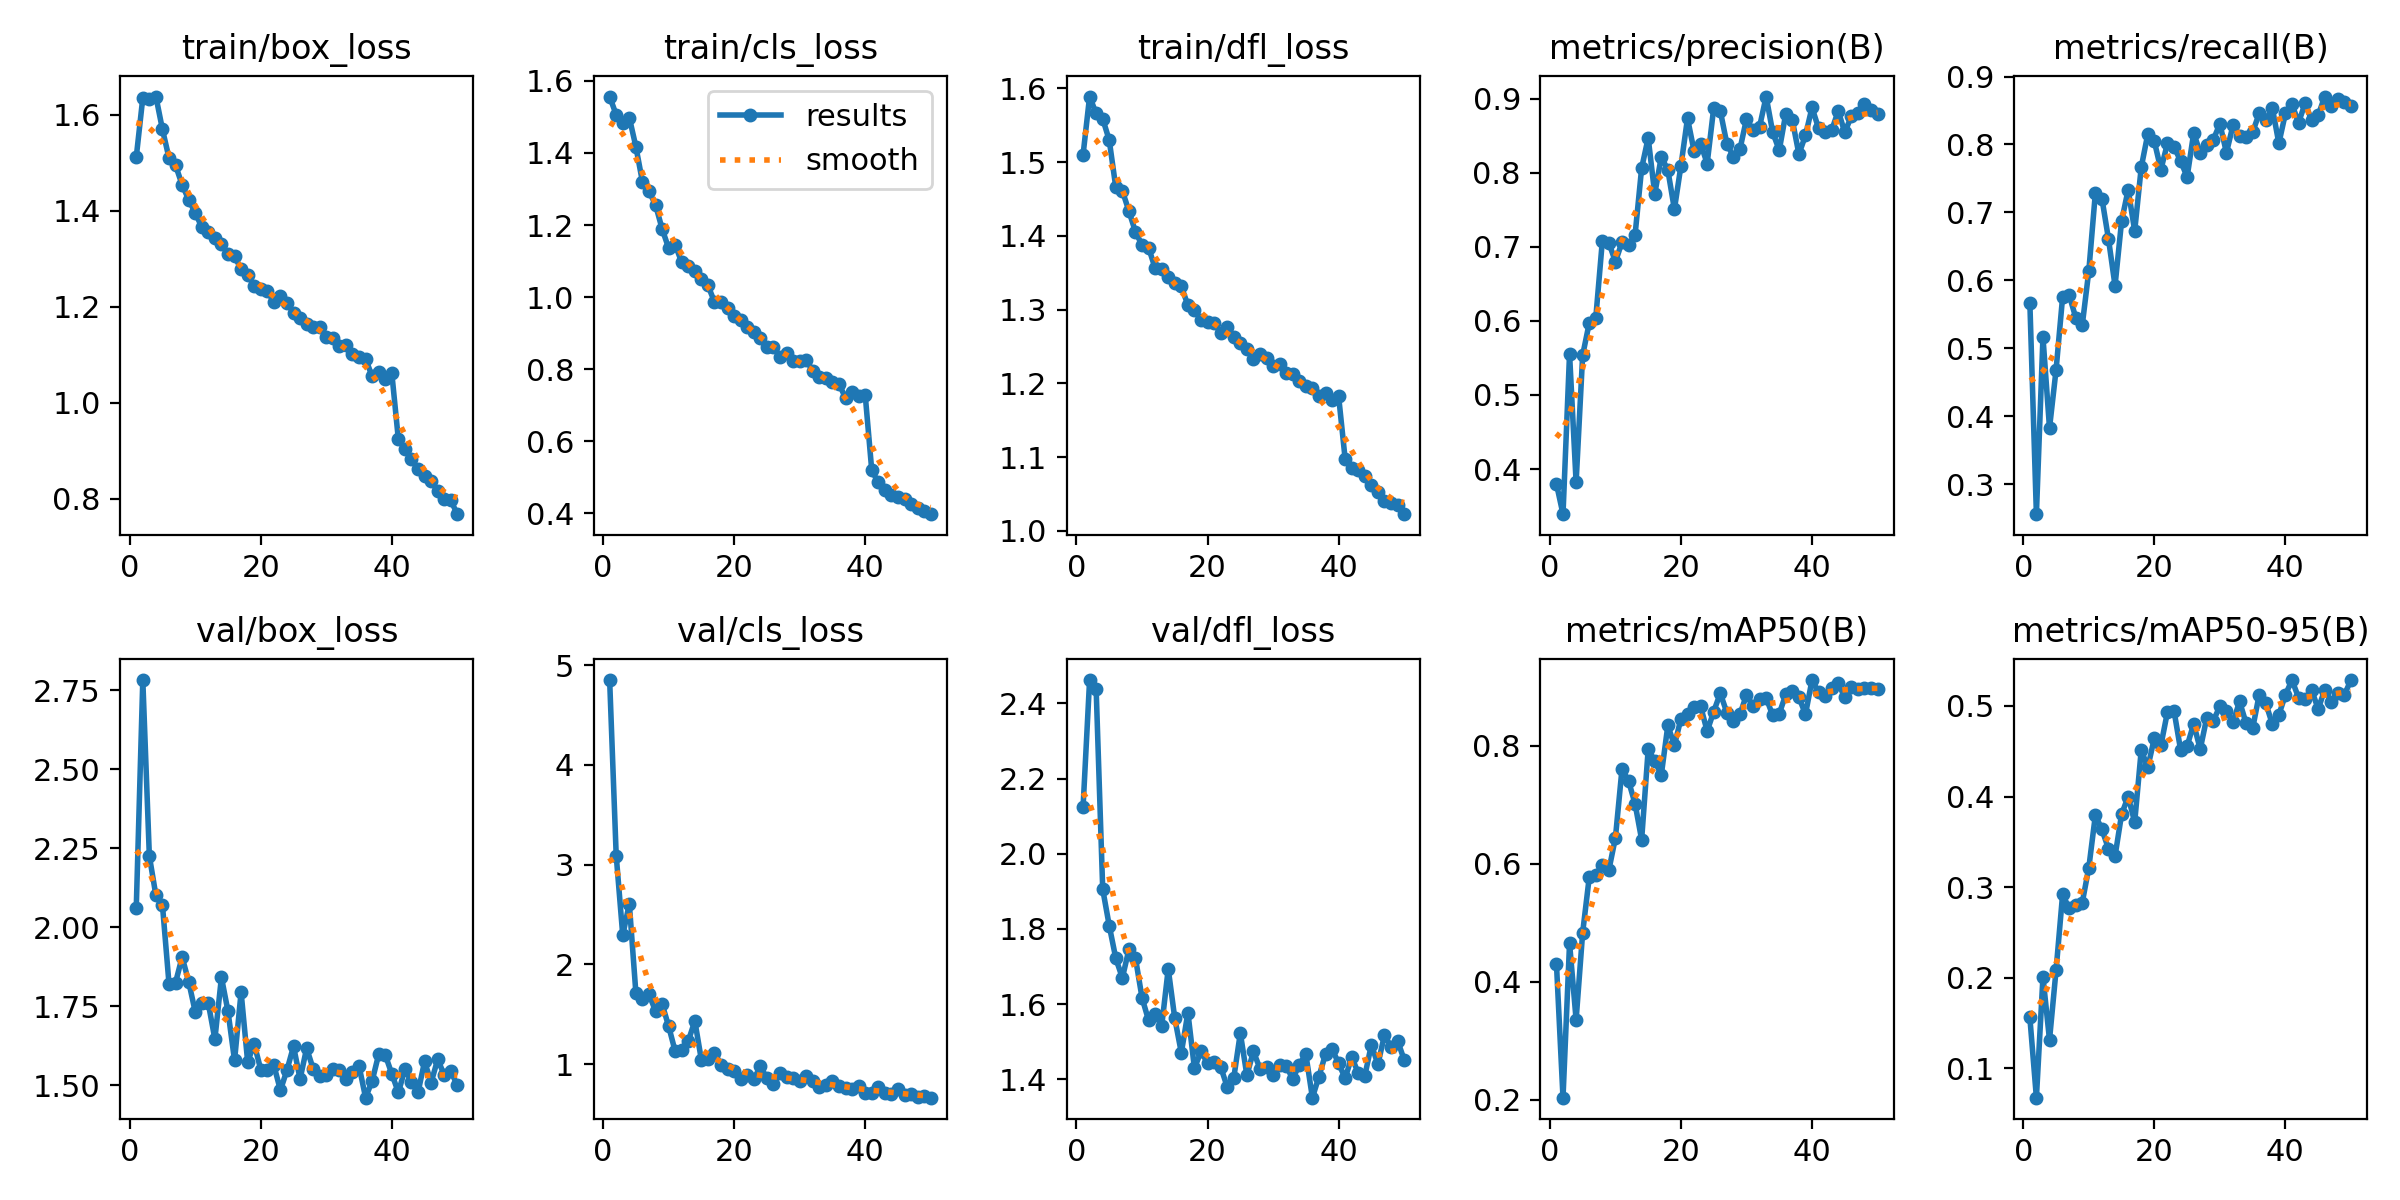

Source data for this figure (header and first rows):
epoch, time, train/box_loss, train/cls_loss, train/dfl_loss, metrics/precision(B), metrics/recall(B), metrics/mAP50(B), metrics/mAP50-95(B), val/box_loss, val/cls_loss, val/dfl_loss, lr/pg0, lr/pg1, lr/pg2
1, 35.48, 1.512, 1.556, 1.51, 0.38, 0.5675, 0.4308, 0.1561, 2.06, 4.849, 2.123, 0.0006595, 0.0006595, 0.0006595
2, 68.21, 1.636, 1.506, 1.589, 0.3391, 0.2562, 0.2038, 0.06752, 2.782, 3.09, 2.462, 0.0013, 0.0013, 0.0013
3, 101.3, 1.634, 1.482, 1.566, 0.5557, 0.5168, 0.4656, 0.2007, 2.225, 2.291, 2.437, 0.001914, 0.001914, 0.001914
4, 136.3, 1.638, 1.498, 1.559, 0.3821, 0.3829, 0.3359, 0.1313, 2.1, 2.608, 1.906, 0.001881, 0.001881, 0.001881
5, 170, 1.57, 1.418, 1.53, 0.5537, 0.4683, 0.4836, 0.2082, 2.07, 1.716, 1.808, 0.001842, 0.001842, 0.001842
6, 203.4, 1.51, 1.32, 1.466, 0.597, 0.5758, 0.5771, 0.292, 1.821, 1.651, 1.721, 0.001802, 0.001802, 0.001802
7, 238.1, 1.495, 1.293, 1.461, 0.6039, 0.5785, 0.5818, 0.2764, 1.825, 1.699, 1.669, 0.001762, 0.001762, 0.001762
8, 272.2, 1.454, 1.256, 1.434, 0.7076, 0.5454, 0.5981, 0.2803, 1.906, 1.533, 1.746, 0.001723, 0.001723, 0.001723
9, 304.4, 1.424, 1.19, 1.405, 0.7056, 0.5344, 0.5897, 0.283, 1.828, 1.602, 1.722, 0.001683, 0.001683, 0.001683
10, 337.9, 1.396, 1.136, 1.388, 0.6798, 0.6142, 0.6445, 0.3216, 1.732, 1.381, 1.617, 0.001644, 0.001644, 0.001644
11, 372, 1.367, 1.145, 1.384, 0.7063, 0.7288, 0.7609, 0.3795, 1.761, 1.128, 1.556, 0.001604, 0.001604, 0.001604
12, 408, 1.355, 1.096, 1.356, 0.7021, 0.7206, 0.7408, 0.3636, 1.759, 1.141, 1.572, 0.001564, 0.001564, 0.001564
13, 440.2, 1.344, 1.086, 1.355, 0.7164, 0.6609, 0.7019, 0.3423, 1.646, 1.231, 1.541, 0.001525, 0.001525, 0.001525
14, 472.6, 1.332, 1.072, 1.344, 0.8063, 0.5923, 0.6412, 0.3341, 1.842, 1.433, 1.693, 0.001485, 0.001485, 0.001485
15, 506.8, 1.31, 1.049, 1.336, 0.8472, 0.6873, 0.7943, 0.3804, 1.734, 1.041, 1.562, 0.001446, 0.001446, 0.001446
16, 540.3, 1.306, 1.033, 1.331, 0.7712, 0.7334, 0.7749, 0.3999, 1.579, 1.05, 1.47, 0.001406, 0.001406, 0.001406
17, 575.1, 1.279, 0.9865, 1.306, 0.8217, 0.673, 0.751, 0.3718, 1.795, 1.115, 1.577, 0.001366, 0.001366, 0.001366
18, 607.1, 1.266, 0.9855, 1.299, 0.8036, 0.7665, 0.8348, 0.4514, 1.575, 0.9924, 1.429, 0.001327, 0.001327, 0.001327
19, 642.9, 1.244, 0.9689, 1.286, 0.7508, 0.8154, 0.8013, 0.4322, 1.631, 0.9544, 1.474, 0.001287, 0.001287, 0.001287
20, 674.9, 1.238, 0.949, 1.283, 0.8097, 0.8044, 0.8461, 0.4646, 1.55, 0.9286, 1.443, 0.001248, 0.001248, 0.001248
21, 708.5, 1.233, 0.9364, 1.282, 0.8736, 0.7631, 0.8537, 0.4566, 1.549, 0.8535, 1.446, 0.001208, 0.001208, 0.001208
22, 741.8, 1.21, 0.9167, 1.268, 0.8294, 0.8016, 0.8655, 0.4935, 1.564, 0.889, 1.433, 0.001168, 0.001168, 0.001168
23, 777.2, 1.223, 0.9041, 1.277, 0.8394, 0.7961, 0.8672, 0.4947, 1.484, 0.8497, 1.38, 0.001129, 0.001129, 0.001129
24, 812, 1.208, 0.8863, 1.263, 0.8125, 0.7762, 0.8252, 0.4518, 1.548, 0.9769, 1.403, 0.001089, 0.001089, 0.001089
25, 844.1, 1.188, 0.8607, 1.254, 0.8875, 0.7521, 0.8584, 0.4557, 1.623, 0.8577, 1.523, 0.00105, 0.00105, 0.00105
26, 876.5, 1.176, 0.8614, 1.246, 0.8837, 0.8167, 0.8895, 0.4803, 1.52, 0.7992, 1.41, 0.00101, 0.00101, 0.00101
27, 911.2, 1.164, 0.8345, 1.233, 0.8395, 0.7879, 0.8567, 0.4523, 1.617, 0.9093, 1.474, 0.0009704, 0.0009704, 0.0009704
28, 943.2, 1.159, 0.8463, 1.24, 0.8217, 0.7989, 0.8418, 0.4871, 1.552, 0.8755, 1.428, 0.0009308, 0.0009308, 0.0009308
29, 976.8, 1.157, 0.8222, 1.234, 0.8318, 0.8072, 0.8535, 0.4839, 1.53, 0.8581, 1.433, 0.0008912, 0.0008912, 0.0008912
30, 1009, 1.137, 0.8229, 1.224, 0.8726, 0.8304, 0.8867, 0.4995, 1.533, 0.8358, 1.412, 0.0008516, 0.0008516, 0.0008516
31, 1043, 1.136, 0.8246, 1.226, 0.8572, 0.7879, 0.8678, 0.4946, 1.552, 0.8768, 1.439, 0.000812, 0.000812, 0.000812
32, 1077, 1.118, 0.7961, 1.213, 0.8623, 0.8283, 0.8798, 0.4818, 1.549, 0.8327, 1.435, 0.0007724, 0.0007724, 0.0007724
33, 1108, 1.12, 0.7777, 1.212, 0.903, 0.8127, 0.8817, 0.505, 1.519, 0.7747, 1.4, 0.0007328, 0.0007328, 0.0007328
34, 1142, 1.102, 0.7761, 1.203, 0.8547, 0.8105, 0.8519, 0.4809, 1.541, 0.7916, 1.439, 0.0006932, 0.0006932, 0.0006932
35, 1176, 1.095, 0.7644, 1.196, 0.8304, 0.8182, 0.8549, 0.4753, 1.561, 0.8294, 1.466, 0.0006536, 0.0006536, 0.0006536
36, 1208, 1.092, 0.7599, 1.193, 0.8801, 0.8457, 0.8873, 0.5124, 1.461, 0.7762, 1.351, 0.000614, 0.000614, 0.000614
37, 1243, 1.055, 0.7197, 1.183, 0.8708, 0.8355, 0.8936, 0.5032, 1.514, 0.7577, 1.407, 0.0005744, 0.0005744, 0.0005744
38, 1276, 1.064, 0.7363, 1.186, 0.8253, 0.854, 0.8828, 0.48, 1.598, 0.7554, 1.467, 0.0005348, 0.0005348, 0.0005348
39, 1314, 1.05, 0.7258, 1.178, 0.8504, 0.8016, 0.8538, 0.4903, 1.596, 0.785, 1.481, 0.0004952, 0.0004952, 0.0004952
40, 1349, 1.062, 0.7285, 1.182, 0.8882, 0.8457, 0.9118, 0.5123, 1.536, 0.7132, 1.442, 0.0004556, 0.0004556, 0.0004556
41, 1385, 0.9237, 0.5191, 1.097, 0.86, 0.8595, 0.8908, 0.5286, 1.477, 0.706, 1.403, 0.000416, 0.000416, 0.000416
42, 1418, 0.9043, 0.486, 1.085, 0.8554, 0.832, 0.8847, 0.5093, 1.551, 0.7664, 1.459, 0.0003764, 0.0003764, 0.0003764
43, 1453, 0.8822, 0.4644, 1.082, 0.8573, 0.8604, 0.898, 0.5081, 1.51, 0.7147, 1.416, 0.0003368, 0.0003368, 0.0003368
44, 1484, 0.862, 0.4509, 1.074, 0.8835, 0.836, 0.9065, 0.5175, 1.477, 0.7036, 1.409, 0.0002972, 0.0002972, 0.0002972
45, 1514, 0.847, 0.446, 1.062, 0.8545, 0.843, 0.8822, 0.4967, 1.575, 0.7524, 1.492, 0.0002576, 0.0002576, 0.0002576
46, 1546, 0.838, 0.4395, 1.053, 0.8764, 0.8705, 0.9007, 0.5178, 1.509, 0.6901, 1.44, 0.000218, 0.000218, 0.000218
47, 1581, 0.8154, 0.4248, 1.041, 0.8811, 0.8573, 0.8974, 0.5047, 1.582, 0.7009, 1.518, 0.0001784, 0.0001784, 0.0001784
48, 1612, 0.7997, 0.415, 1.038, 0.8922, 0.8667, 0.8991, 0.5142, 1.533, 0.6667, 1.486, 0.0001388, 0.0001388, 0.0001388
49, 1643, 0.7968, 0.4074, 1.036, 0.8845, 0.8623, 0.8992, 0.5124, 1.544, 0.6757, 1.502, 9.92e-05, 9.92e-05, 9.92e-05
50, 1674, 0.768, 0.3979, 1.023, 0.8799, 0.8568, 0.8971, 0.5286, 1.501, 0.6637, 1.452, 5.96e-05, 5.96e-05, 5.96e-05
